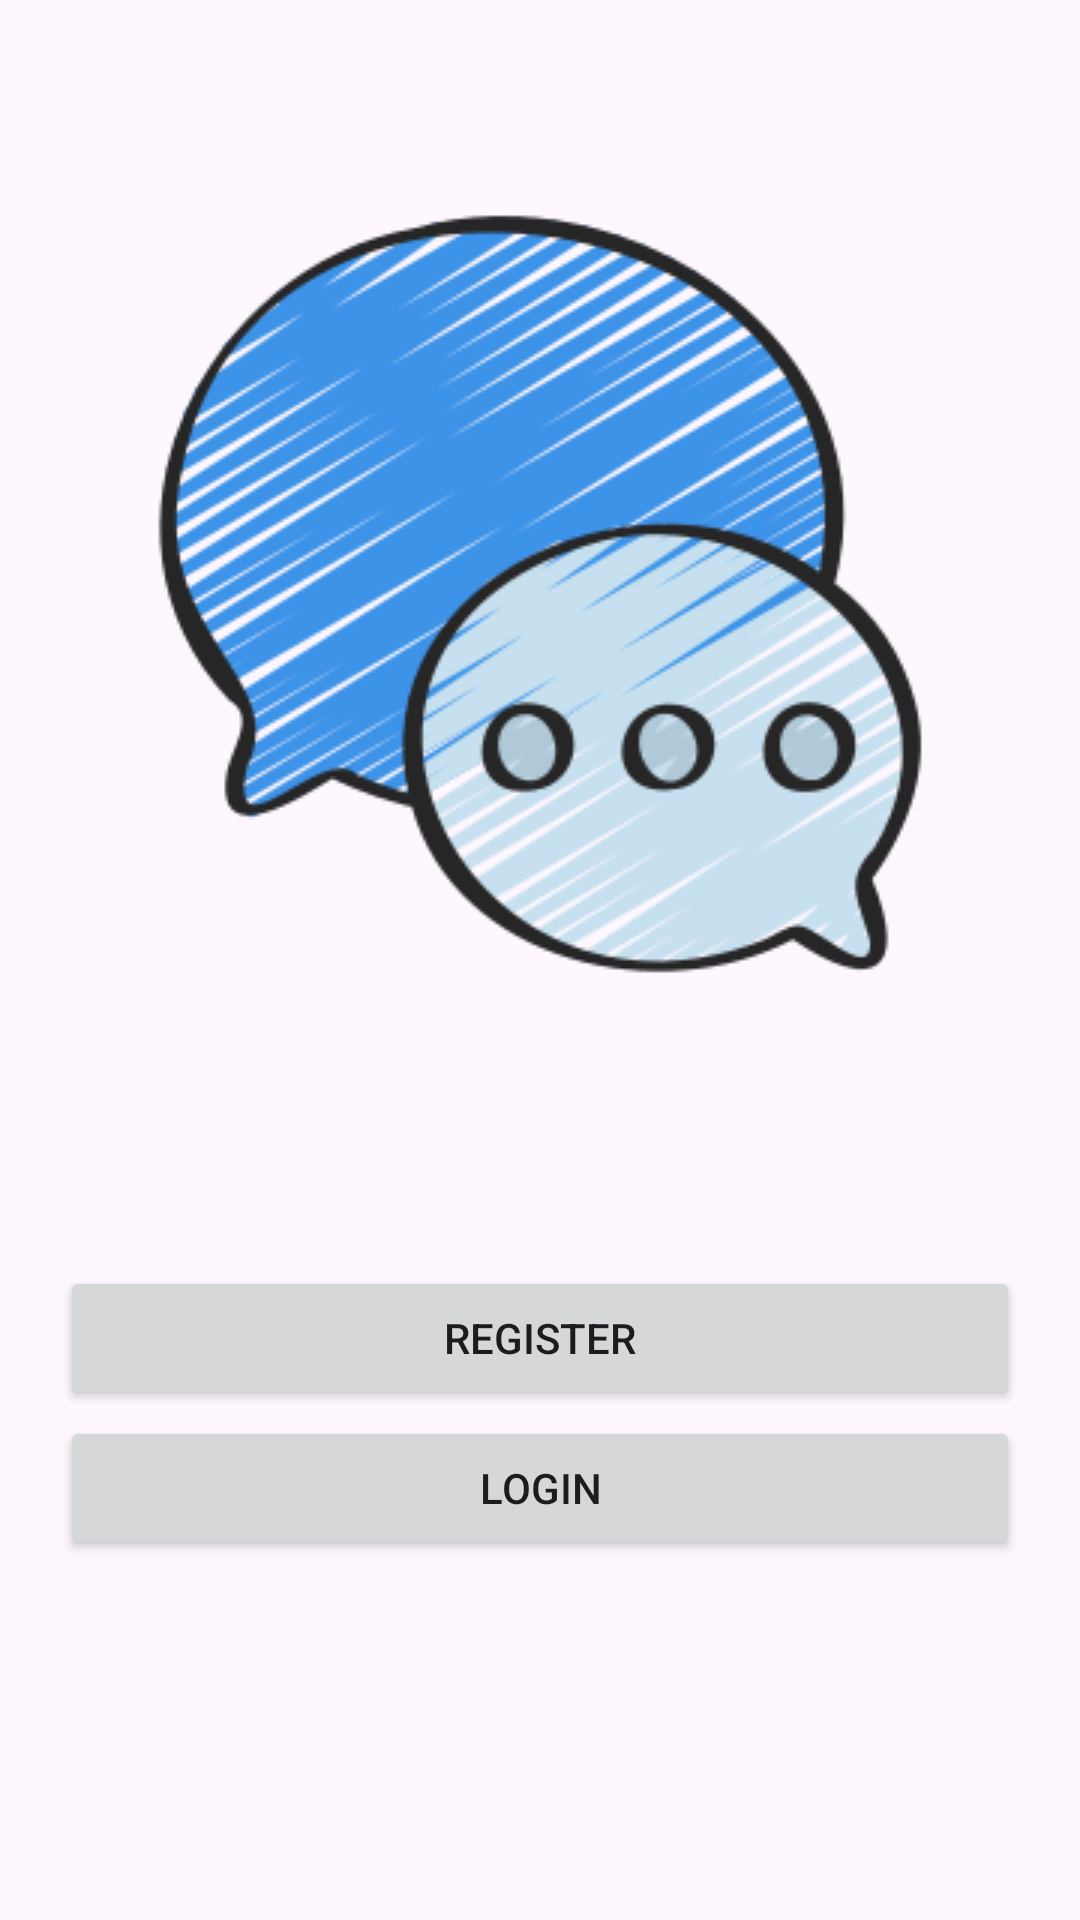

Write the Android layout XML for this screen, with the resource values it uses.
<!-- AndroidManifest.xml: application theme Theme.MessengerApp -->
<!-- res/layout/activity_main.xml -->
<?xml version="1.0" encoding="utf-8"?>
<RelativeLayout xmlns:android="http://schemas.android.com/apk/res/android"
    xmlns:app="http://schemas.android.com/apk/res-auto"
    xmlns:tools="http://schemas.android.com/tools"
    android:layout_width="match_parent"
    android:layout_height="match_parent"
    android:padding="20dp"
    tools:context=".MainActivity">


    <ImageView
        android:id="@+id/messengerLogo"
        android:layout_width="wrap_content"
        android:layout_height="wrap_content"
        android:src="@drawable/messenger_logo"
        android:layout_centerHorizontal="true"
        android:layout_marginTop="50dp"/>


    <Button
        android:id="@+id/btnRegister"
        android:text="@string/register"
        android:layout_width="match_parent"
        android:layout_height="wrap_content"
        android:layout_alignParentBottom="true"
        android:layout_marginBottom="150dp"/>


    <Button
        android:id="@+id/btnLogin"
        android:text="@string/login"
        android:layout_width="match_parent"
        android:layout_height="wrap_content"
        android:layout_alignParentBottom="true"
        android:layout_marginBottom="100dp"/>

</RelativeLayout>
<!-- resources referenced by this layout -->
<resources>
  <!-- drawable messenger_logo: png bitmap (drawable, 51224 bytes) -->
  <string name="login">Login</string>
  <string name="register">Register</string>
  <style name="Theme.MessengerApp" parent="Base.Theme.MessengerApp" />
  <style name="Base.Theme.MessengerApp" parent="Theme.Material3.DayNight">
          
          
      </style>
</resources>
